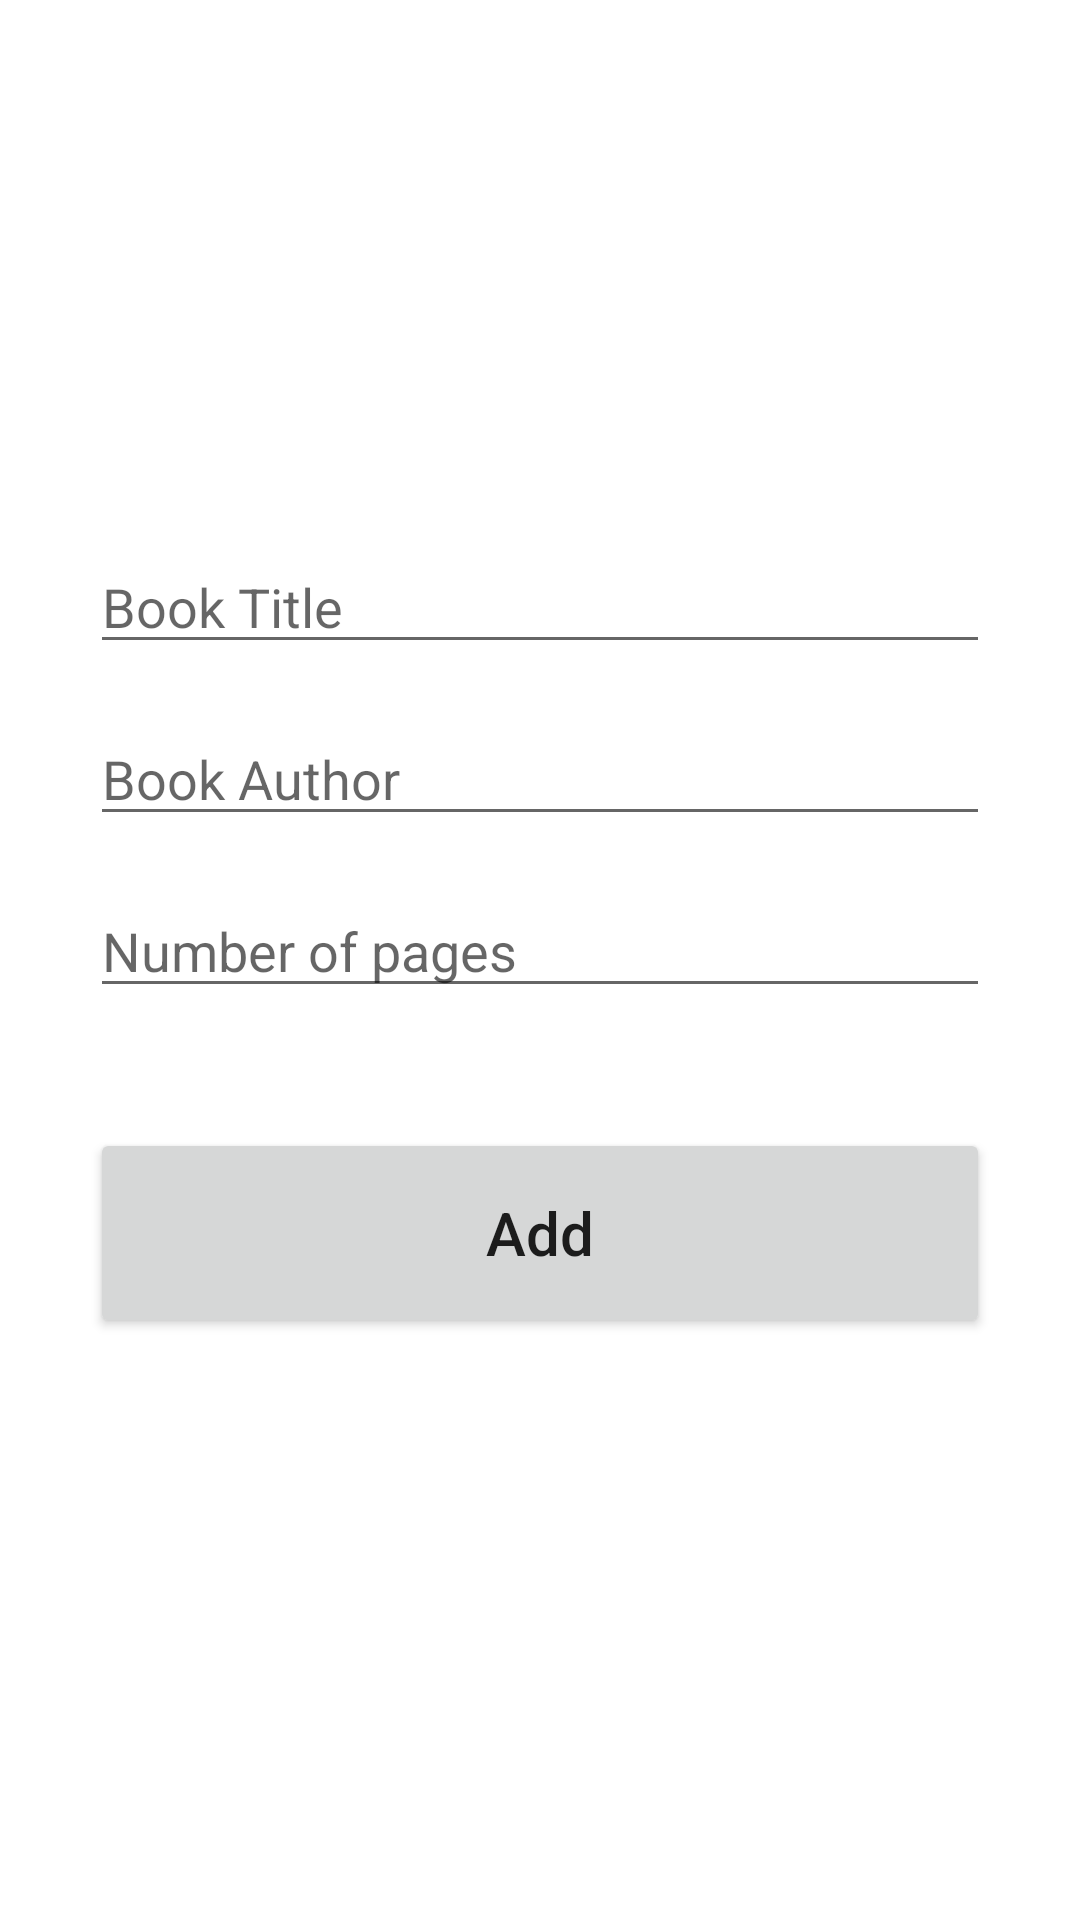

Here is an Android app screen rendered from its layout file. Give the layout XML and the strings, colors and styles it references.
<!-- AndroidManifest.xml: application theme Theme.SQlite -->
<!-- res/layout/activity_add.xml -->
<?xml version="1.0" encoding="utf-8"?>

<androidx.constraintlayout.widget.ConstraintLayout xmlns:android="http://schemas.android.com/apk/res/android"
    xmlns:app="http://schemas.android.com/apk/res-auto"
    xmlns:tools="http://schemas.android.com/tools"
    android:layout_width="match_parent"
    android:layout_height="match_parent"
    tools:context=".AddActivity"
    android:padding="30dp">
    <EditText
        android:id="@+id/title_input"
        android:layout_width="match_parent"
        android:layout_height="wrap_content"
        android:layout_marginTop="150dp"
        android:ems="10"
        android:hint="Book Title"
        android:inputType="textPersonName"
        app:layout_constraintEnd_toEndOf="parent"
        app:layout_constraintStart_toStartOf="parent"
        app:layout_constraintTop_toTopOf="parent" />

    <EditText
        android:id="@+id/author_input"
        android:layout_width="match_parent"
        android:layout_height="wrap_content"
        android:layout_marginTop="16dp"
        android:ems="10"
        android:hint="Book Author"
        android:inputType="textPersonName"
        app:layout_constraintEnd_toEndOf="parent"
        app:layout_constraintStart_toStartOf="parent"
        app:layout_constraintTop_toBottomOf="@+id/title_input" />

    <EditText
        android:id="@+id/pages_input"
        android:layout_width="match_parent"
        android:layout_height="wrap_content"
        android:layout_marginTop="16dp"
        android:ems="10"
        android:hint="Number of pages"
        android:inputType="number"
        app:layout_constraintEnd_toEndOf="parent"
        app:layout_constraintStart_toStartOf="parent"
        app:layout_constraintTop_toBottomOf="@+id/author_input" />

    <Button
        android:id="@+id/add_button"
        android:layout_width="match_parent"
        android:layout_height="70dp"
        android:layout_marginTop="40dp"
        android:text="Add"
        android:textSize="20sp"
        android:textAllCaps="false"
        app:layout_constraintEnd_toEndOf="parent"
        app:layout_constraintStart_toStartOf="parent"
        app:layout_constraintTop_toBottomOf="@+id/pages_input" />


</androidx.constraintlayout.widget.ConstraintLayout>
<!-- resources referenced by this layout -->
<resources>
  <style name="Theme.SQlite" parent="Theme.MaterialComponents.DayNight.DarkActionBar">
          
          <item name="colorPrimary">@color/purple_500</item>
          <item name="colorPrimaryVariant">@color/purple_700</item>
          <item name="colorOnPrimary">@color/white</item>
          
          <item name="colorSecondary">@color/teal_200</item>
          <item name="colorSecondaryVariant">@color/teal_700</item>
          <item name="colorOnSecondary">@color/black</item>
          
          <item name="android:statusBarColor" tools:targetApi="l">?attr/colorPrimaryVariant</item>
          
      </style>
  <!-- not gathered from this repository: default colours our renderer supplied (Android Studio template values) -->
  <color name="purple_500">#FF6200EE</color>
  <color name="purple_700">#FF3700B3</color>
  <color name="teal_200">#FF03DAC5</color>
  <color name="teal_700">#FF018786</color>
  <color name="black">#FF000000</color>
  <color name="white">#FFFFFFFF</color>
</resources>
